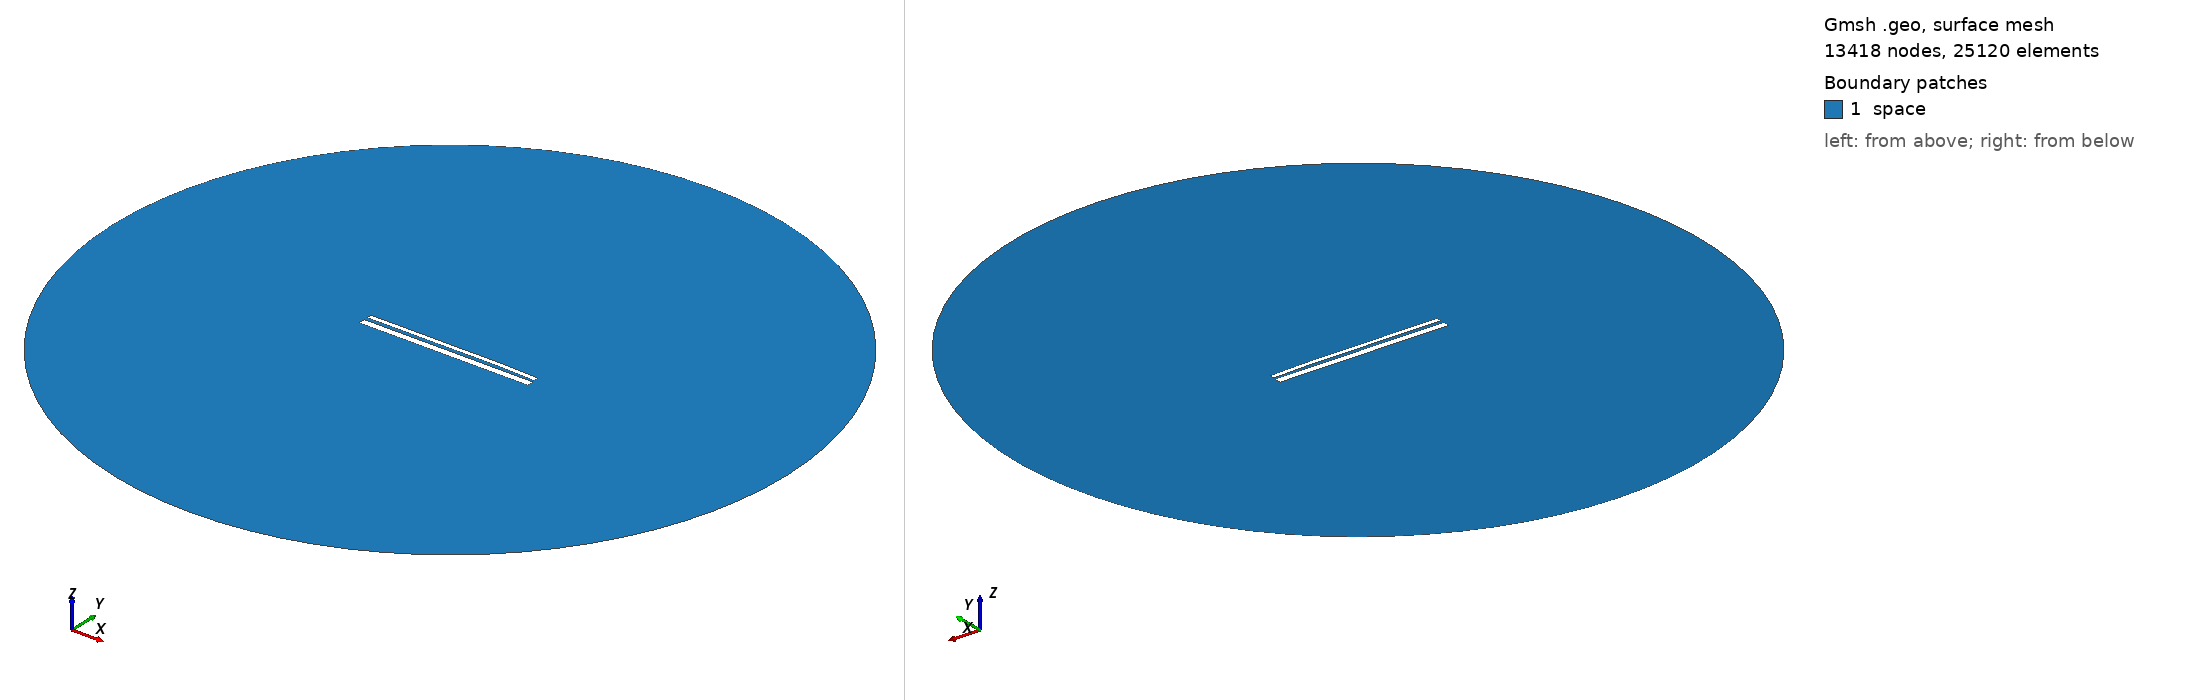

Gmsh geometry script, surface-meshed: 13418 nodes, 25120 surface elements. Boundary patches (legend numbers): 1 space. Left view from above one corner, right view from below the opposite corner. Legend entries are the model's physical surfaces. The drawing asked Gmsh for element sizes between 1% and 20% of the model's largest extent; the script's own settings can give other sizes.

=== 12609.geo (drawn) ===
//---------------------------------------
// Geometry kernel
//---------------------------------------

SetFactory("OpenCASCADE");



//---------------------------------------
// Parameters of the geometry
//---------------------------------------

// Overetch of the upper plate
overetch = 0.5;

// Distance between the plates
distance = 1.5;

// Discretization over the x axis (for the deformation)
nx = 50; 

// Length of the plate
L = 100 - overetch; 

// Number of modes
n = 4; 

// 1st mode coefficient
coeff(1) = -0.15;
beta(1) = 0.596864 * 3.1415926535 / L;

// 2nd mode coefficient
coeff(2) = 0.15;
beta(2) = 1.49418 * 3.1415926535 / L;

// 3rd mode coefficient
coeff(3) = -0.075;
beta(3) = 2.50025 * 3.1415926535 / L;

// 4th mode coefficient
coeff(4) = 0.07499999999999998;
beta(4) = 3.49999 * 3.1415926535 / L;



//---------------------------------------
// Upper plate (deformed rectangle)
//---------------------------------------

// Coordiantes of the upper plate
xmin = -50;
xmax = 50 - overetch;

// Height of the upper plate
yheight = 4 - 2 * overetch;

// Indexes of the points
UpperID[] = {};
LowerID[] = {};
LeftID[] = {};
RightID[] = {};

// Point index
p = 1;

// Horizontal edges
For i In {1:nx}
    x = xmin + (i-1)*(xmax - xmin)/(nx-1);

    y_bottom = distance / 2 + overetch;
    For j In {1:n}
        C = (Cosh(beta(j)*L) + Cos(beta(j)*L)) / (Sinh(beta(j)*L) + Sin(beta(j)*L));
        y_bottom  = y_bottom + coeff(j) * (Cosh(beta(j)*(x+50)) - Cos(beta(j)*(x+50)) - C * (Sinh(beta(j)*(x+50)) - Sin(beta(j)*(x+50))));
    EndFor

    y_top = y_bottom + yheight;

    Point(p) = {x, y_top, 0, 1.0};
    UpperID[i] = p;
    p = p + 1;

    Point(p) = {x, y_bottom, 0, 1.0};
    LowerID[i] = p;
    p = p + 1;
EndFor

// Create point lists
UpperPts[] = {}; LowerPts[] = {};
For i In {1:nx}
  UpperPts[] += {UpperID[i]};
  LowerPts[] += {LowerID[i]};
EndFor

// Build splines
Spline(1) = {UpperPts[]};
Spline(2) = {LowerPts[]};
Line(3) = {LowerPts[nx-1], UpperPts[nx-1]};
Line(4) = {LowerPts[0], UpperPts[0]};

// Build the plane surface
Curve Loop(1) = {2, 3, -1, -4};
Plane Surface(1) = {1};



//---------------------------------------
// Lower plate (rectangle)
//---------------------------------------

// Vertices
Point(1001) = {-50, -1, 0, 1.0};
Point(1002) = { 50, -1, 0, 1.0};
Point(1003) = { 50,  -5, 0, 1.0};
Point(1004) = {-50,  -5, 0, 1.0};

// Edges
Line(5) = {1001, 1002};
Line(6) = {1002, 1003};
Line(7) = {1003, 1004};
Line(8) = {1004, 1001};

// Plane surface
Line Loop(2) = {5, 6, 7, 8};
Plane Surface(2) = {2}; 



//---------------------------------------
// Outer (fictious) boundary
//---------------------------------------

// Points
Point(1005) = {0, 0, 0};       // Center
Point(1006) = {200, 0, 0};     // Start point
Point(1007) = {0, 200, 0};     // 90 degrees
Point(1008) = {-200, 0, 0};    // 180 degrees
Point(1009) = {0, -200, 0};    // 270 degrees

// Circle arcs (each needs start, center, end)
Circle(9) = {1006, 1005, 1007};
Circle(10) = {1007, 1005, 1008};
Circle(11) = {1008, 1005, 1009};
Circle(12) = {1009, 1005, 1006};

// Plane surface for the entire domain
Curve Loop(3) = {9, 10, 11, 12};
Surface(3) = {3};

// Subtract the plates from the whole domain to obtain the actual domain where we want to solve the equations
BooleanDifference{ Surface{3}; Delete; }{ Surface{1}; Surface{2}; Delete; }




//---------------------------------------
// Transfinite Lines/Curves
//---------------------------------------

// Set the number of points on the boundaries
r = 7;

// Plates
Transfinite Curve {1, 2} = 50*r Using Progression 1;
Transfinite Curve {3, 4} = 2*r Using Progression 1;
Transfinite Line {5, 7} = 50*r Using Progression 1;
Transfinite Line {6, 8} = 2*r Using Progression 1;

// Outer boundary
Transfinite Line {9, 10, 11, 12} = 20 Using Progression 1;



//---------------------------------------
// Physical groups
//---------------------------------------                

// Physical curves (boundaries)
Physical Line("force_segment", 10) = {2};
Physical Line("upper_plate", 11) = {1, 3, 4};
Physical Line("lower_plate", 12) = {5, 6, 7, 8};
Physical Line("boundary", 20) = {9, 10, 11, 12};

// Physical Surfaces
Physical Surface("space", 30) = {3};



//---------------------------------------
// 6. Generate the Mesh
//---------------------------------------

// 2D mesh generation
Mesh 2;
